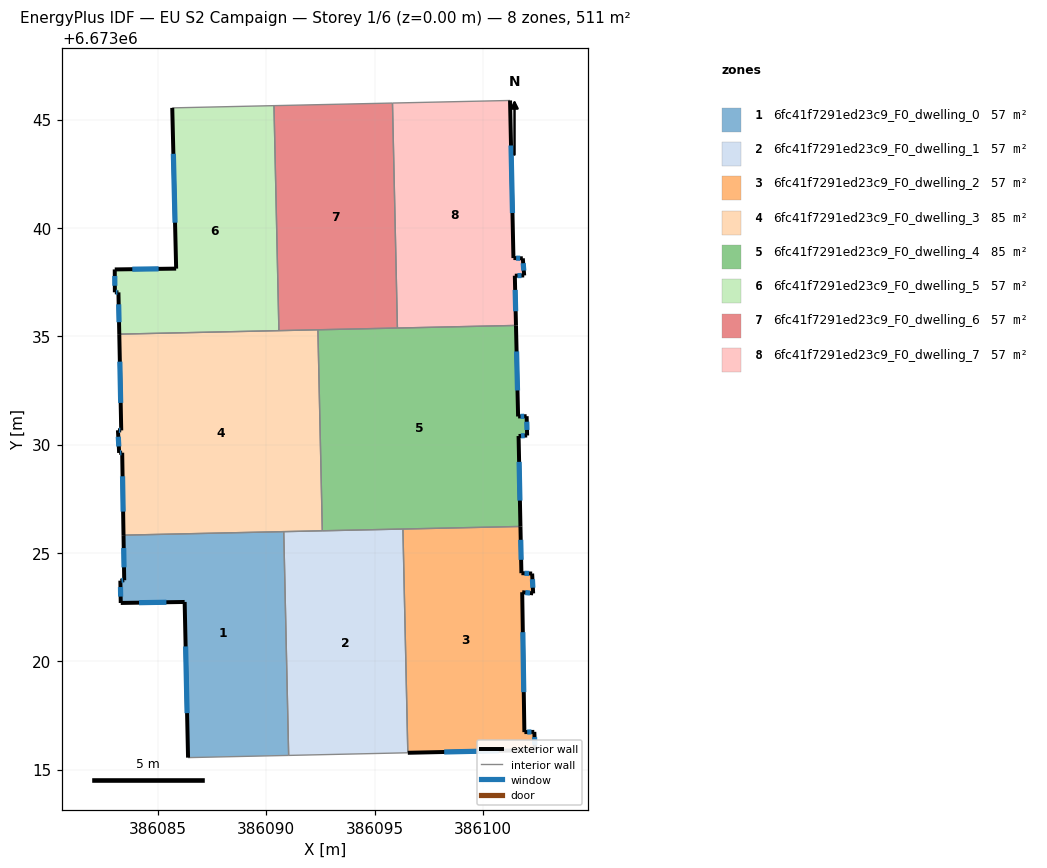
=== STOREY PLAN SPEC (per zone: floor XY polygon, exterior-wall plan segments, windows/doors) ===
zone 1: 6fc41f7291ed23c9_F0_dwelling_0  (56.8 m²)
  floor: (386090.81, 6673025.98) (386091.03, 6673015.66) (386086.39, 6673015.55) (386086.23, 6673022.74) (386083.28, 6673022.69) (386083.27, 6673023.72) (386083.44, 6673023.74) (386083.41, 6673025.82)
  exterior wall: (386083.27, 6673023.72) – (386083.28, 6673022.69)  [1.0 m]
    window: (386083.27, 6673023.43) – (386083.28, 6673022.99)  [0.6 m²]
  exterior wall: (386083.44, 6673023.74) – (386083.27, 6673023.72)  [0.2 m]
    window: (386083.39, 6673023.74) – (386083.32, 6673023.73)  [0.1 m²]
  exterior wall: (386083.41, 6673025.82) – (386083.44, 6673023.74)  [2.1 m]
    window: (386083.42, 6673025.23) – (386083.43, 6673024.34)  [1.1 m²]
  exterior wall: (386086.23, 6673022.74) – (386086.39, 6673015.55)  [7.2 m]
    window: (386086.28, 6673020.69) – (386086.35, 6673017.61)  [4.0 m²]
  exterior wall: (386083.28, 6673022.69) – (386086.23, 6673022.74)  [2.9 m]
    window: (386084.13, 6673022.71) – (386085.39, 6673022.72)  [1.6 m²]
  interior walls: 3
zone 2: 6fc41f7291ed23c9_F0_dwelling_1  (56.8 m²)
  floor: (386096.31, 6673026.10) (386096.53, 6673015.78) (386091.03, 6673015.66) (386090.81, 6673025.98)
  interior walls: 5
zone 3: 6fc41f7291ed23c9_F0_dwelling_2  (56.8 m²)
  floor: (386101.73, 6673026.22) (386101.78, 6673024.07) (386102.27, 6673024.05) (386102.32, 6673023.13) (386101.81, 6673023.19) (386101.91, 6673016.73) (386102.37, 6673016.74) (386102.41, 6673015.91) (386096.53, 6673015.78) (386096.31, 6673026.10)
  exterior wall: (386101.91, 6673016.73) – (386101.81, 6673023.19)  [6.5 m]
    window: (386101.88, 6673018.58) – (386101.84, 6673021.34)  [3.6 m²]
  exterior wall: (386102.37, 6673016.74) – (386101.91, 6673016.73)  [0.5 m]
    window: (386102.24, 6673016.74) – (386102.04, 6673016.73)  [0.3 m²]
  exterior wall: (386102.41, 6673015.91) – (386102.37, 6673016.74)  [0.8 m]
    window: (386102.40, 6673016.14) – (386102.38, 6673016.50)  [0.5 m²]
  exterior wall: (386096.53, 6673015.78) – (386102.41, 6673015.91)  [5.9 m]
    window: (386098.21, 6673015.81) – (386100.73, 6673015.87)  [3.2 m²]
  exterior wall: (386101.78, 6673024.07) – (386101.73, 6673026.22)  [2.2 m]
    window: (386101.76, 6673024.68) – (386101.74, 6673025.61)  [1.2 m²]
  exterior wall: (386102.27, 6673024.05) – (386101.78, 6673024.07)  [0.5 m]
    window: (386102.13, 6673024.05) – (386101.92, 6673024.06)  [0.3 m²]
  exterior wall: (386102.32, 6673023.13) – (386102.27, 6673024.05)  [0.9 m]
    window: (386102.30, 6673023.40) – (386102.28, 6673023.79)  [0.5 m²]
  exterior wall: (386101.81, 6673023.19) – (386102.32, 6673023.13)  [0.5 m]
    window: (386101.96, 6673023.17) – (386102.17, 6673023.15)  [0.3 m²]
  interior walls: 2
zone 4: 6fc41f7291ed23c9_F0_dwelling_3  (85.2 m²)
  floor: (386092.38, 6673035.30) (386092.59, 6673026.02) (386083.41, 6673025.82) (386083.35, 6673029.63) (386083.21, 6673029.62) (386083.15, 6673030.66) (386083.31, 6673030.66) (386083.22, 6673035.10)
  exterior wall: (386083.15, 6673030.66) – (386083.21, 6673029.62)  [1.0 m]
    window: (386083.17, 6673030.36) – (386083.19, 6673029.92)  [0.6 m²]
  exterior wall: (386083.31, 6673030.66) – (386083.15, 6673030.66)  [0.2 m]
    window: (386083.26, 6673030.66) – (386083.20, 6673030.66)  [0.1 m²]
  exterior wall: (386083.22, 6673035.10) – (386083.31, 6673030.66)  [4.4 m]
    window: (386083.24, 6673033.83) – (386083.28, 6673031.93)  [2.4 m²]
  exterior wall: (386083.35, 6673029.63) – (386083.41, 6673025.82)  [3.8 m]
    window: (386083.37, 6673028.54) – (386083.39, 6673026.91)  [2.1 m²]
  exterior wall: (386083.21, 6673029.62) – (386083.35, 6673029.63)  [0.1 m]
    window: (386083.25, 6673029.62) – (386083.31, 6673029.62)  [0.1 m²]
  interior walls: 5
zone 5: 6fc41f7291ed23c9_F0_dwelling_4  (85.2 m²)
  floor: (386101.53, 6673035.50) (386101.62, 6673031.30) (386102.02, 6673031.31) (386102.04, 6673030.42) (386101.65, 6673030.40) (386101.73, 6673026.22) (386092.59, 6673026.02) (386092.38, 6673035.30)
  exterior wall: (386101.73, 6673026.22) – (386101.65, 6673030.40)  [4.2 m]
    window: (386101.71, 6673027.42) – (386101.67, 6673029.20)  [2.3 m²]
  exterior wall: (386101.62, 6673031.30) – (386101.53, 6673035.50)  [4.2 m]
    window: (386101.60, 6673032.50) – (386101.55, 6673034.30)  [2.3 m²]
  exterior wall: (386102.02, 6673031.31) – (386101.62, 6673031.30)  [0.4 m]
    window: (386101.90, 6673031.31) – (386101.74, 6673031.30)  [0.2 m²]
  exterior wall: (386102.04, 6673030.42) – (386102.02, 6673031.31)  [0.9 m]
    window: (386102.03, 6673030.68) – (386102.02, 6673031.06)  [0.5 m²]
  exterior wall: (386101.65, 6673030.40) – (386102.04, 6673030.42)  [0.4 m]
    window: (386101.76, 6673030.40) – (386101.93, 6673030.41)  [0.2 m²]
  interior walls: 5
zone 6: 6fc41f7291ed23c9_F0_dwelling_5  (56.8 m²)
  floor: (386090.36, 6673045.64) (386090.58, 6673035.26) (386083.22, 6673035.10) (386083.18, 6673037.03) (386083.01, 6673037.03) (386083.01, 6673038.09) (386085.84, 6673038.12) (386085.66, 6673045.54)
  exterior wall: (386083.01, 6673038.09) – (386083.01, 6673037.03)  [1.1 m]
    window: (386083.01, 6673037.78) – (386083.01, 6673037.33)  [0.6 m²]
  exterior wall: (386085.84, 6673038.12) – (386083.01, 6673038.09)  [2.8 m]
    window: (386085.03, 6673038.11) – (386083.82, 6673038.10)  [1.6 m²]
  exterior wall: (386085.66, 6673045.54) – (386085.84, 6673038.12)  [7.4 m]
    window: (386085.71, 6673043.42) – (386085.79, 6673040.24)  [4.1 m²]
  exterior wall: (386083.18, 6673037.03) – (386083.22, 6673035.10)  [1.9 m]
    window: (386083.19, 6673036.48) – (386083.20, 6673035.65)  [1.1 m²]
  exterior wall: (386083.01, 6673037.03) – (386083.18, 6673037.03)  [0.2 m]
    window: (386083.06, 6673037.03) – (386083.13, 6673037.03)  [0.1 m²]
  interior walls: 3
zone 7: 6fc41f7291ed23c9_F0_dwelling_6  (56.8 m²)
  floor: (386095.83, 6673045.76) (386096.05, 6673035.38) (386090.58, 6673035.26) (386090.36, 6673045.64)
  interior walls: 5
zone 8: 6fc41f7291ed23c9_F0_dwelling_7  (56.8 m²)
  floor: (386101.25, 6673045.88) (386101.41, 6673038.61) (386101.84, 6673038.60) (386101.90, 6673037.81) (386101.47, 6673037.80) (386101.53, 6673035.50) (386096.05, 6673035.38) (386095.83, 6673045.76)
  exterior wall: (386101.53, 6673035.50) – (386101.47, 6673037.80)  [2.3 m]
    window: (386101.51, 6673036.16) – (386101.49, 6673037.14)  [1.3 m²]
  exterior wall: (386101.41, 6673038.61) – (386101.25, 6673045.88)  [7.3 m]
    window: (386101.36, 6673040.69) – (386101.30, 6673043.81)  [4.0 m²]
  exterior wall: (386101.84, 6673038.60) – (386101.41, 6673038.61)  [0.4 m]
    window: (386101.72, 6673038.60) – (386101.53, 6673038.61)  [0.2 m²]
  exterior wall: (386101.90, 6673037.81) – (386101.84, 6673038.60)  [0.8 m]
    window: (386101.89, 6673038.03) – (386101.86, 6673038.37)  [0.4 m²]
  exterior wall: (386101.47, 6673037.80) – (386101.90, 6673037.81)  [0.4 m]
    window: (386101.60, 6673037.80) – (386101.78, 6673037.80)  [0.2 m²]
  interior walls: 3

=== DERIVED (storey summary) ===
Building: EU S2 Campaign
Storey: 1 of 6  (floor level z = 0.00 m)
Storey gross floor area: 511.4 m²
Zones on this storey: 8
  - 6fc41f7291ed23c9_F0_dwelling_0: floor 56.8 m²; exterior wall 13.4 m (40.3 m²); 5 window(s) 7.4 m²; WWR 18.4%
  - 6fc41f7291ed23c9_F0_dwelling_1: floor 56.8 m²
  - 6fc41f7291ed23c9_F0_dwelling_2: floor 56.8 m²; exterior wall 17.7 m (53.1 m²); 8 window(s) 9.8 m²; WWR 18.4%
  - 6fc41f7291ed23c9_F0_dwelling_3: floor 85.2 m²; exterior wall 9.6 m (28.8 m²); 5 window(s) 5.3 m²; WWR 18.4%
  - 6fc41f7291ed23c9_F0_dwelling_4: floor 85.2 m²; exterior wall 10.1 m (30.2 m²); 5 window(s) 5.5 m²; WWR 18.4%
  - 6fc41f7291ed23c9_F0_dwelling_5: floor 56.8 m²; exterior wall 13.4 m (40.2 m²); 5 window(s) 7.4 m²; WWR 18.4%
  - 6fc41f7291ed23c9_F0_dwelling_6: floor 56.8 m²
  - 6fc41f7291ed23c9_F0_dwelling_7: floor 56.8 m²; exterior wall 11.2 m (33.7 m²); 5 window(s) 6.2 m²; WWR 18.4%
Zone adjacency (shared interzone walls):
  - 6fc41f7291ed23c9_F0_dwelling_0 ↔ 6fc41f7291ed23c9_F0_dwelling_1
  - 6fc41f7291ed23c9_F0_dwelling_0 ↔ 6fc41f7291ed23c9_F0_dwelling_3
  - 6fc41f7291ed23c9_F0_dwelling_1 ↔ 6fc41f7291ed23c9_F0_dwelling_2
  - 6fc41f7291ed23c9_F0_dwelling_1 ↔ 6fc41f7291ed23c9_F0_dwelling_3
  - 6fc41f7291ed23c9_F0_dwelling_1 ↔ 6fc41f7291ed23c9_F0_dwelling_4
  - 6fc41f7291ed23c9_F0_dwelling_2 ↔ 6fc41f7291ed23c9_F0_dwelling_4
  - 6fc41f7291ed23c9_F0_dwelling_3 ↔ 6fc41f7291ed23c9_F0_dwelling_4
  - 6fc41f7291ed23c9_F0_dwelling_3 ↔ 6fc41f7291ed23c9_F0_dwelling_5
  - 6fc41f7291ed23c9_F0_dwelling_3 ↔ 6fc41f7291ed23c9_F0_dwelling_6
  - 6fc41f7291ed23c9_F0_dwelling_4 ↔ 6fc41f7291ed23c9_F0_dwelling_6
  - 6fc41f7291ed23c9_F0_dwelling_4 ↔ 6fc41f7291ed23c9_F0_dwelling_7
  - 6fc41f7291ed23c9_F0_dwelling_5 ↔ 6fc41f7291ed23c9_F0_dwelling_6
  - 6fc41f7291ed23c9_F0_dwelling_6 ↔ 6fc41f7291ed23c9_F0_dwelling_7